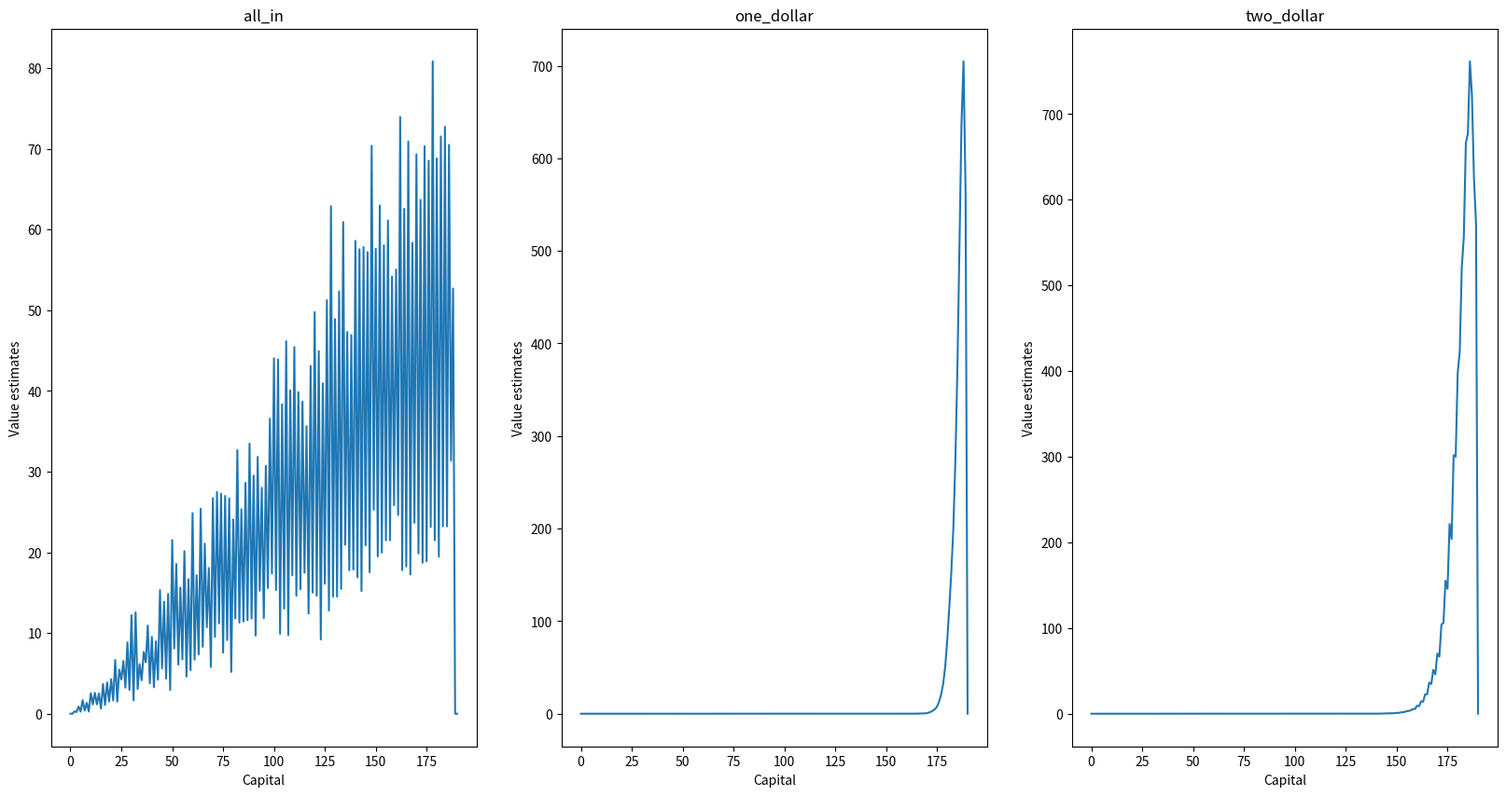

The script that saved this image: (Note: this script raises an exception after producing the figure.)
import random

import matplotlib
import matplotlib.pyplot as plt
import numpy as np

N = 190
p = 0.49

def sample(N,p,pi,timestep_max,number):

    episodes = []
    for _ in range(number):
        timestep = 0
        episode = []
        s = np.random.randint(1,N-1)
        while 1<= s < N and timestep <= timestep_max:
            timestep += 1
            #根据策略选择动作
            if pi == 'all_in':
                if s < 0.5*N:
                    a = s
                else:
                    a = N-s
            elif pi == 'one_dollar':
                a = 1
            elif pi =='two_dollar':
                if s == 1 and s == N-1:
                    a = 1
                else:
                    a = 2
            #转移状态
            if np.random.rand()<p:
                s_next =s + a
            else:
                s_next =s - a

            if s_next >= N:
                s_next = N
                r = 1
            else:
                r = 0

            episode.append((s,a,r,s_next))
            s = s_next
        episodes.append(episode)
    return episodes

def MC(episodes,N,gamma):
    V = np.zeros(N+1)
    NS = np.zeros(N+1)
    for episode in episodes:
        G=0
        for i in range(len(episode)-1, -1, -1):
            (s,a,r,s_next) = episode[i]
            G = r + G*gamma
            NS[s] = NS[s] + 1
            V[s] = V[s] + (G-V[s] / NS[s])
    return V

timestep_max = 1000

episodes_allin = sample(N,p,'all_in',timestep_max,10000)
episodes_one = sample(N,p,'one_dollar',timestep_max,10000)
episodes_two = sample(N,p,'two_dollar',timestep_max,10000)
values_allin = MC(episodes_allin,N,0.9)
values_one = MC(episodes_one,N,0.9)
values_two = MC(episodes_two,N,0.9)



plt.figure(figsize=(20, 10))

plt.subplot(1, 3, 1)
plt.plot(values_allin,label='all_in')
plt.xlabel('Capital')
plt.ylabel('Value estimates')
plt.title('all_in')

plt.subplot(1, 3, 2)
plt.plot(values_one,label='one_dollar')
plt.xlabel('Capital')
plt.ylabel('Value estimates')
plt.title('one_dollar')

plt.subplot(1, 3, 3)
plt.plot(values_two,label='two_dollar')
plt.xlabel('Capital')
plt.ylabel('Value estimates')
plt.title('two_dollar')

plt.savefig('../figure_gamblers_problem_MC.png')
plt.close()
